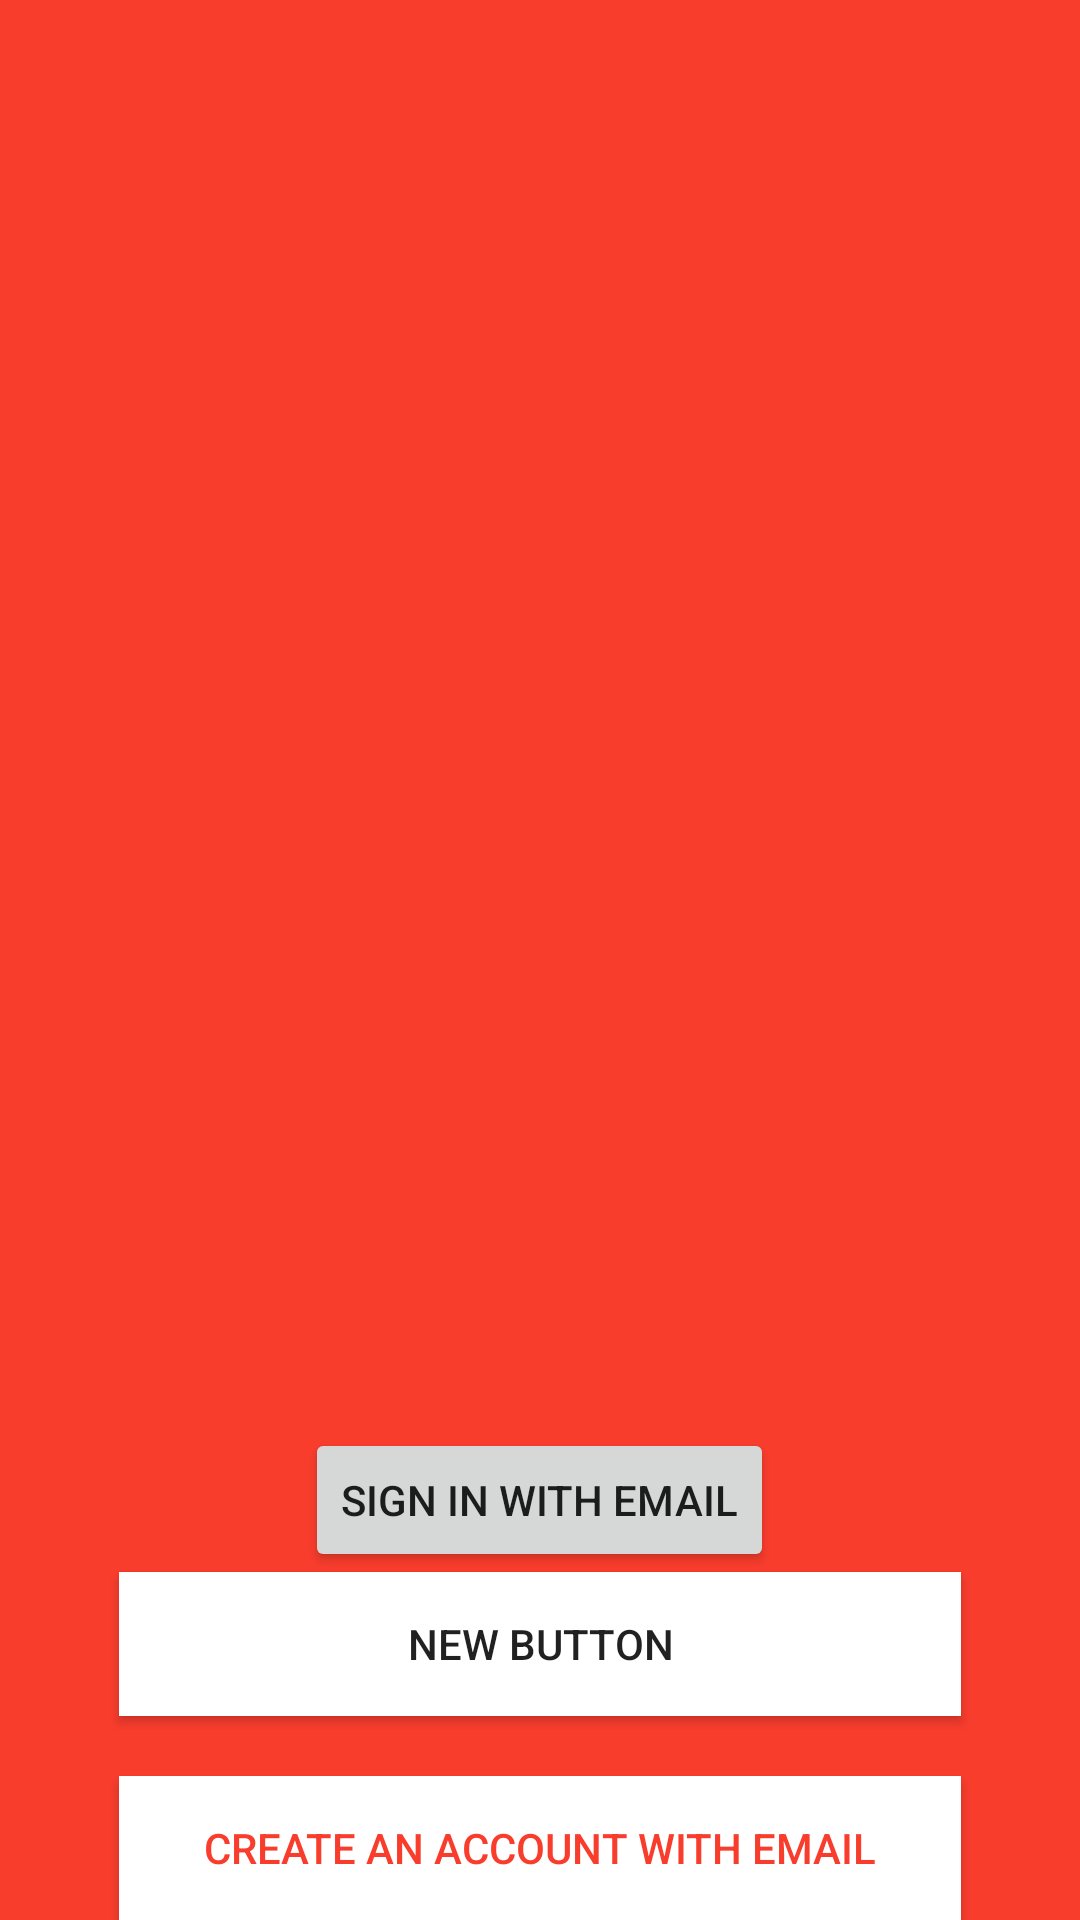

Here is an Android app screen rendered from its layout file. Give the layout XML and the strings, colors and styles it references.
<!-- AndroidManifest.xml: application theme AppTheme -->
<!-- res/layout/activity_start_screen.xml -->
<?xml version="1.0" encoding="utf-8"?>
<RelativeLayout xmlns:android="http://schemas.android.com/apk/res/android"
    xmlns:tools="http://schemas.android.com/tools"
    android:layout_width="match_parent"
    android:layout_height="match_parent"
    android:paddingBottom="@dimen/activity_vertical_margin"
    android:paddingLeft="@dimen/activity_horizontal_margin"
    android:paddingRight="@dimen/activity_horizontal_margin"
    android:paddingTop="@dimen/activity_vertical_margin"
    tools:context="com.example.aubre.altruism.StartScreenActivity"
    android:background="#F93D2D">

    <Button
        android:layout_width="match_parent"
        android:layout_height="wrap_content"
        android:text="Create an account with email"
        android:id="@+id/signupscreen"
        android:textColor="#F93D2D"
        android:background="#ffffff"
        android:layout_alignParentBottom="true"
        android:layout_alignParentLeft="true"
        android:layout_alignParentStart="true"
        android:layout_marginRight="40dp"
        android:layout_marginLeft="40dp" />

    <Button
        android:layout_width="match_parent"
        android:layout_height="wrap_content"
        android:text="New Button"
        android:id="@+id/button2"
        android:layout_above="@+id/signupscreen"
        android:layout_alignParentLeft="true"
        android:layout_alignParentStart="true"
        android:layout_marginLeft="40dp"
        android:layout_marginRight="40dp"
        android:background="#ffffff"
        android:layout_marginBottom="20dp" />

    <Button
        android:layout_width="wrap_content"
        android:layout_height="wrap_content"
        android:text="Sign in with email"
        android:id="@+id/Signinscreen"
        android:layout_above="@+id/button2"
        android:layout_centerHorizontal="true" />
</RelativeLayout>
<!-- resources referenced by this layout -->
<resources>
  <style name="AppTheme" parent="Theme.AppCompat.Light.DarkActionBar">
          
          <item name="colorPrimary">#F93D2D</item>
          <item name="colorPrimaryDark">#FFFF</item>
          <item name="colorAccent">#FFFF</item>
      </style>
</resources>
